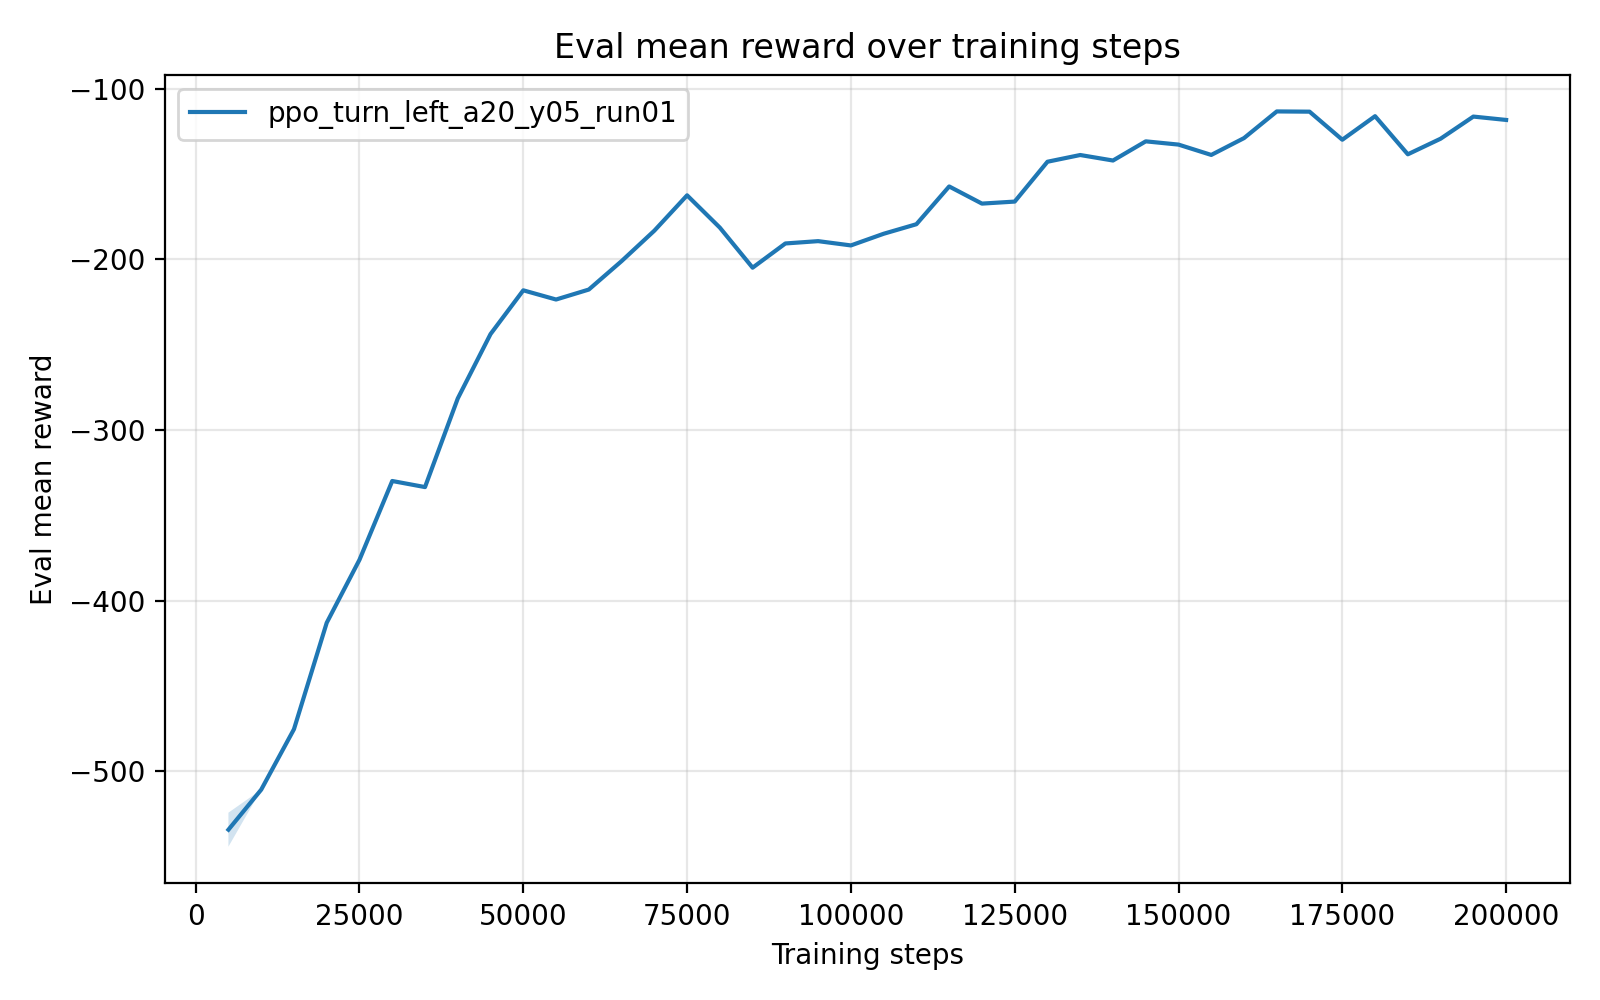

The data file committed next to this chart (first rows):
timesteps, mean_reward, std_reward, min_reward, max_reward
5.000000000000000000e+03, -5.342168014000001222e+02, 9.962617200000021711e+00, -5.391981100000000424e+02, -5.142915669999999864e+02
1.000000000000000000e+04, -5.107635890000000245e+02, 0.000000000000000000e+00, -5.107635890000000245e+02, -5.107635890000000245e+02
1.500000000000000000e+04, -4.753306019999999990e+02, 0.000000000000000000e+00, -4.753306019999999990e+02, -4.753306019999999990e+02
2.000000000000000000e+04, -4.129431910000000130e+02, 0.000000000000000000e+00, -4.129431910000000130e+02, -4.129431910000000130e+02
2.500000000000000000e+04, -3.760188739999999825e+02, 0.000000000000000000e+00, -3.760188739999999825e+02, -3.760188739999999825e+02
3.000000000000000000e+04, -3.298493300000000090e+02, 0.000000000000000000e+00, -3.298493300000000090e+02, -3.298493300000000090e+02
3.500000000000000000e+04, -3.334107000000000198e+02, 0.000000000000000000e+00, -3.334107000000000198e+02, -3.334107000000000198e+02
4.000000000000000000e+04, -2.814727980000000116e+02, 0.000000000000000000e+00, -2.814727980000000116e+02, -2.814727980000000116e+02
4.500000000000000000e+04, -2.437368919999999832e+02, 2.842170943040400743e-14, -2.437368920000000116e+02, -2.437368920000000116e+02
5.000000000000000000e+04, -2.180874589999999955e+02, 0.000000000000000000e+00, -2.180874589999999955e+02, -2.180874589999999955e+02
5.500000000000000000e+04, -2.234803469999999948e+02, 0.000000000000000000e+00, -2.234803469999999948e+02, -2.234803469999999948e+02
6.000000000000000000e+04, -2.176379039999999918e+02, 0.000000000000000000e+00, -2.176379039999999918e+02, -2.176379039999999918e+02
6.500000000000000000e+04, -2.009826469999999858e+02, 0.000000000000000000e+00, -2.009826469999999858e+02, -2.009826469999999858e+02
7.000000000000000000e+04, -1.831394679999999937e+02, 0.000000000000000000e+00, -1.831394679999999937e+02, -1.831394679999999937e+02
7.500000000000000000e+04, -1.624118300000000090e+02, 0.000000000000000000e+00, -1.624118300000000090e+02, -1.624118300000000090e+02
8.000000000000000000e+04, -1.813493330000000014e+02, 0.000000000000000000e+00, -1.813493330000000014e+02, -1.813493330000000014e+02
8.500000000000000000e+04, -2.048240969999999948e+02, 0.000000000000000000e+00, -2.048240969999999948e+02, -2.048240969999999948e+02
9.000000000000000000e+04, -1.906249090000000024e+02, 0.000000000000000000e+00, -1.906249090000000024e+02, -1.906249090000000024e+02
9.500000000000000000e+04, -1.892626319999999964e+02, 0.000000000000000000e+00, -1.892626319999999964e+02, -1.892626319999999964e+02
1.000000000000000000e+05, -1.917747449999999958e+02, 0.000000000000000000e+00, -1.917747449999999958e+02, -1.917747449999999958e+02
1.050000000000000000e+05, -1.849413879999999892e+02, 0.000000000000000000e+00, -1.849413879999999892e+02, -1.849413879999999892e+02
1.100000000000000000e+05, -1.793411120000000096e+02, 0.000000000000000000e+00, -1.793411120000000096e+02, -1.793411120000000096e+02
1.150000000000000000e+05, -1.572101600000000019e+02, 0.000000000000000000e+00, -1.572101600000000019e+02, -1.572101600000000019e+02
1.200000000000000000e+05, -1.672652720000000102e+02, 0.000000000000000000e+00, -1.672652720000000102e+02, -1.672652720000000102e+02
1.250000000000000000e+05, -1.660779809999999941e+02, 0.000000000000000000e+00, -1.660779809999999941e+02, -1.660779809999999941e+02
1.300000000000000000e+05, -1.427258229999999912e+02, 0.000000000000000000e+00, -1.427258229999999912e+02, -1.427258229999999912e+02
1.350000000000000000e+05, -1.387824430000000007e+02, 0.000000000000000000e+00, -1.387824430000000007e+02, -1.387824430000000007e+02
1.400000000000000000e+05, -1.420105259999999987e+02, 0.000000000000000000e+00, -1.420105259999999987e+02, -1.420105259999999987e+02
1.450000000000000000e+05, -1.307720840000000067e+02, 0.000000000000000000e+00, -1.307720840000000067e+02, -1.307720840000000067e+02
1.500000000000000000e+05, -1.326752209999999934e+02, 0.000000000000000000e+00, -1.326752209999999934e+02, -1.326752209999999934e+02
1.550000000000000000e+05, -1.387373580000000004e+02, 0.000000000000000000e+00, -1.387373580000000004e+02, -1.387373580000000004e+02
1.600000000000000000e+05, -1.288632560000000069e+02, 0.000000000000000000e+00, -1.288632560000000069e+02, -1.288632560000000069e+02
1.650000000000000000e+05, -1.132380920000000089e+02, 1.421085471520200372e-14, -1.132380919999999946e+02, -1.132380919999999946e+02
1.700000000000000000e+05, -1.133795479999999998e+02, 0.000000000000000000e+00, -1.133795479999999998e+02, -1.133795479999999998e+02
1.750000000000000000e+05, -1.298301720000000046e+02, 0.000000000000000000e+00, -1.298301720000000046e+02, -1.298301720000000046e+02
1.800000000000000000e+05, -1.160200600000000151e+02, 1.421085471520200372e-14, -1.160200600000000009e+02, -1.160200600000000009e+02
1.850000000000000000e+05, -1.383655579999999929e+02, 0.000000000000000000e+00, -1.383655579999999929e+02, -1.383655579999999929e+02
1.900000000000000000e+05, -1.292291519999999991e+02, 0.000000000000000000e+00, -1.292291519999999991e+02, -1.292291519999999991e+02
1.950000000000000000e+05, -1.162564769999999896e+02, 1.421085471520200372e-14, -1.162564770000000038e+02, -1.162564770000000038e+02
2.000000000000000000e+05, -1.182276129999999910e+02, 1.421085471520200372e-14, -1.182276130000000052e+02, -1.182276130000000052e+02
